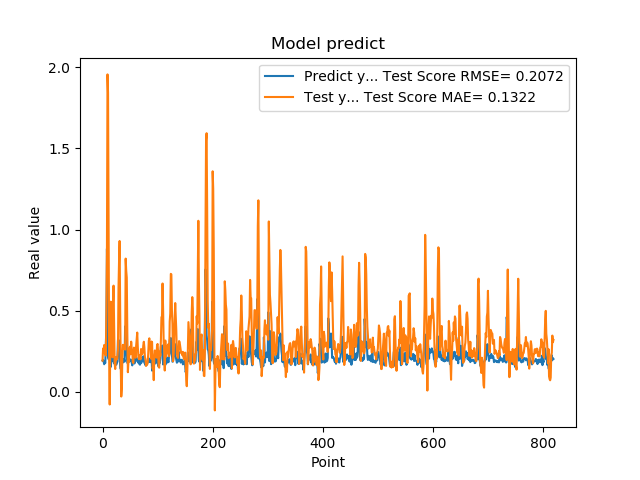

The table this chart was drawn from, first rows:
1.941800117492676059e-01, 1.926706937773827177e-01
1.970258951187133512e-01, 2.669346716104649131e-01
1.859861761331558505e-01, 2.556627743206222325e-01
1.705197989940643033e-01, 2.889261476534854545e-01
1.844120919704437256e-01, 2.410429012371712587e-01
1.779371052980423251e-01, 2.298295292414996582e-01
3.004232645034790039e-01, 2.233257230573413854e-01
3.969086110591887873e-01, 4.942670423629035859e-01
8.820003867149353027e-01, 8.874102791863017758e-01
6.841114759445190430e-01, 1.955679272908844357e+00
2.116497457027435580e-01, 1.842175165847551810e+00
2.014262527227401733e-01, 9.920451921083248692e-01
2.061583995819092074e-01, 1.974999480763476867e-01
3.160260915756225586e-01, -7.743013231647606631e-02
3.489396274089813232e-01, 2.789255256292286766e-01
1.544443815946578979e-01, 5.559544098164417303e-01
1.959947794675827026e-01, 3.400796877714639677e-01
1.894801408052444180e-01, 2.706818827470569566e-01
4.474425017833709162e-01, 2.133655613873875756e-01
3.771362304687500555e-01, 5.488648106532130200e-01
1.889318972826004028e-01, 6.546554348854369820e-01
1.752775162458419522e-01, 4.294722510998029152e-01
1.822472065687180121e-01, 1.778837394989329357e-01
1.866402029991149902e-01, 1.411105421624501699e-01
1.715678423643112183e-01, 2.017608497550040514e-01
1.676391065120696744e-01, 2.149316812818668210e-01
1.773854047060013095e-01, 2.000420002061268077e-01
1.872433423995972235e-01, 2.115158386768743459e-01
3.204146027565002441e-01, 2.617070347258887431e-01
3.134283721446990967e-01, 6.415819485832555680e-01
3.171058297157288153e-01, 8.074135284999662820e-01
2.202603369951247891e-01, 9.297376743552789868e-01
1.659800857305526733e-01, 5.073955564025137699e-01
1.415748745203018188e-01, 1.723163656456906390e-01
1.852595061063766479e-01, -2.838422203825305065e-02
1.814238876104354858e-01, 2.084886250706144070e-02
1.905867606401443481e-01, 2.170575068813740960e-01
1.810430586338043213e-01, 2.901297867598592317e-01
1.954265981912612915e-01, 2.669093819755974373e-01
2.029463946819305142e-01, 2.802349338578215554e-01
1.862521618604660034e-01, 2.919935739042314737e-01
4.038094580173492432e-01, 2.605232772649384576e-01
3.743042349815369207e-01, 8.211823490877057097e-01
2.572054266929626465e-01, 7.470040699344007162e-01
2.253161966800689420e-01, 7.041623527232353519e-01
1.787700653076171875e-01, 3.641127304116625329e-01
1.761920750141143799e-01, 1.214506041455454544e-01
1.861467957496643066e-01, 1.852219292232885617e-01
1.954011768102645874e-01, 1.857157921663106781e-01
1.907722949981689176e-01, 2.698621062075074462e-01
1.898660957813262939e-01, 2.791249770922017981e-01
2.001174986362457275e-01, 2.320365451595393647e-01
1.922753006219863892e-01, 3.096896563335276298e-01
1.810636967420578003e-01, 2.640068517248108648e-01
1.635809391736984530e-01, 2.524030775935713344e-01
1.916799396276473999e-01, 1.815137170569908198e-01
2.058236002922058105e-01, 1.784136763013703941e-01
1.857409924268722812e-01, 2.728926177296339683e-01
1.752161234617233276e-01, 2.700281991878882293e-01
1.845117062330245972e-01, 2.479794491396596079e-01
2.143009155988692682e-01, 2.107256405367885221e-01
... 759 more rows
